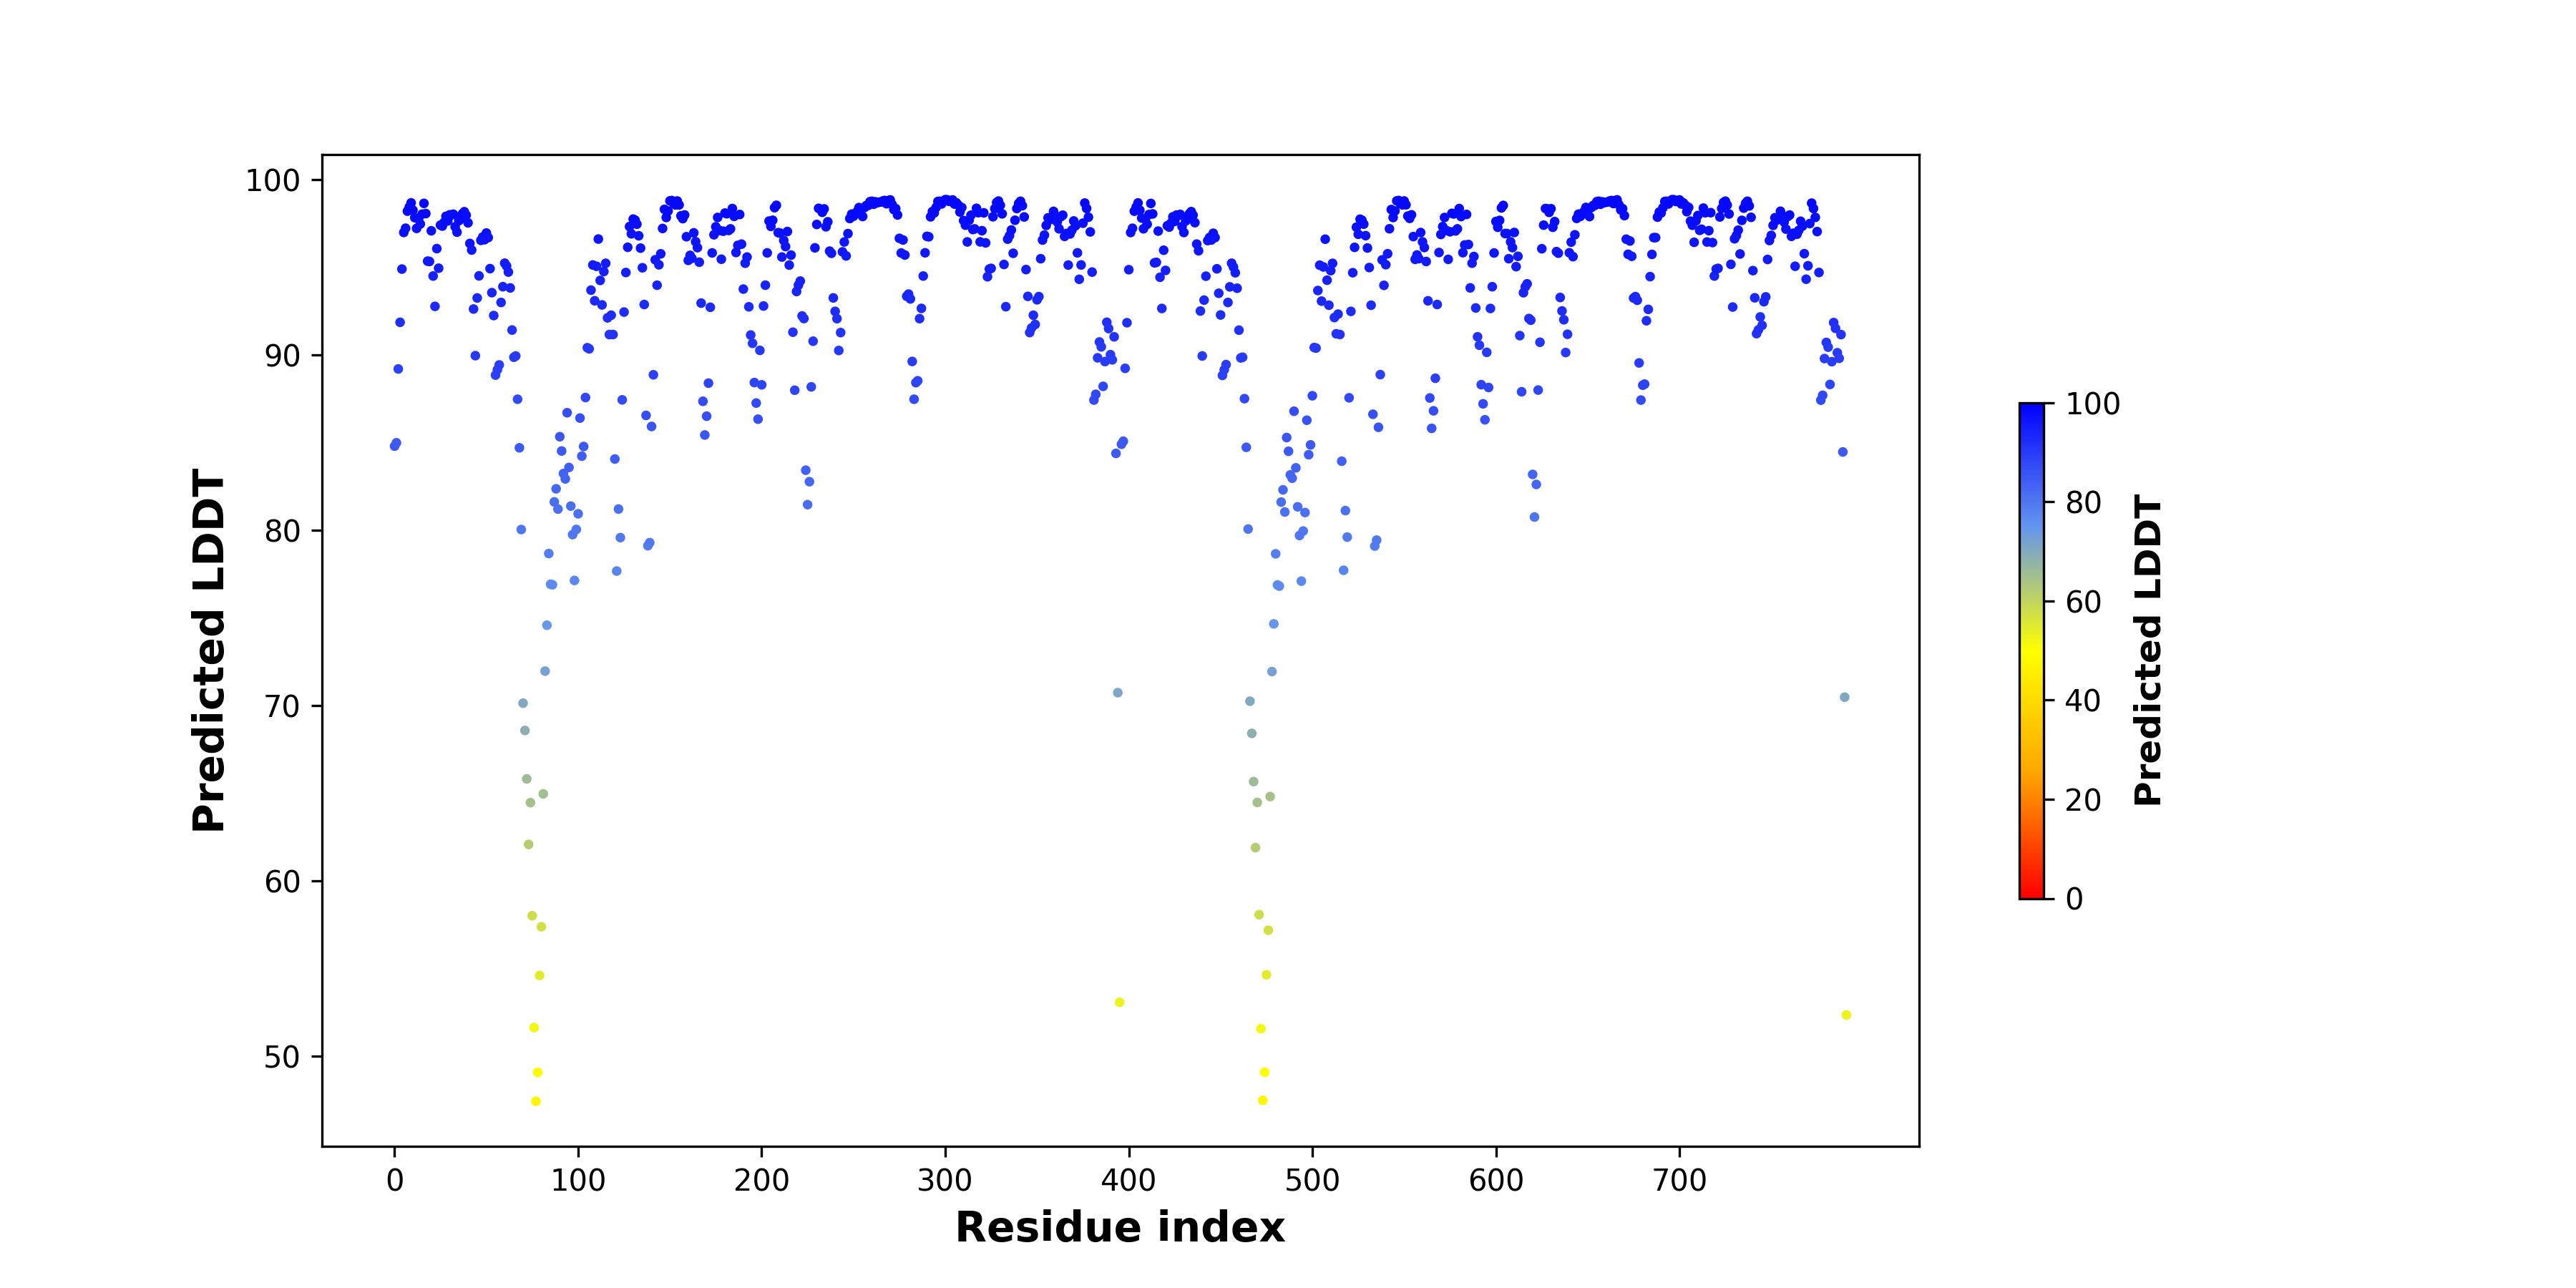

The file beside this chart, header and first rows:
, pLDDT
0, 84.81
1, 85
2, 89.21
3, 91.87
4, 94.91
5, 97
6, 97.24
7, 98.21
8, 98.45
9, 98.68
10, 98.27
11, 97.84
12, 97.23
13, 97.77
14, 97.48
15, 98.04
16, 98.66
17, 98.07
18, 95.36
19, 95.34
20, 97.09
21, 94.51
22, 92.78
23, 96.08
24, 94.96
25, 97.42
26, 97.36
27, 97.58
28, 97.92
29, 97.66
30, 98
31, 98
32, 98.04
33, 97.32
34, 97.01
35, 97.67
36, 97.79
37, 98.07
38, 98.18
39, 97.98
40, 97.55
41, 96.37
42, 96
43, 92.63
44, 89.97
45, 93.26
46, 94.52
47, 96.55
48, 96.74
49, 96.59
50, 96.97
51, 96.71
52, 94.93
53, 93.56
54, 92.26
55, 88.86
56, 89.17
57, 89.44
58, 93.01
59, 93.91
... 732 more rows
